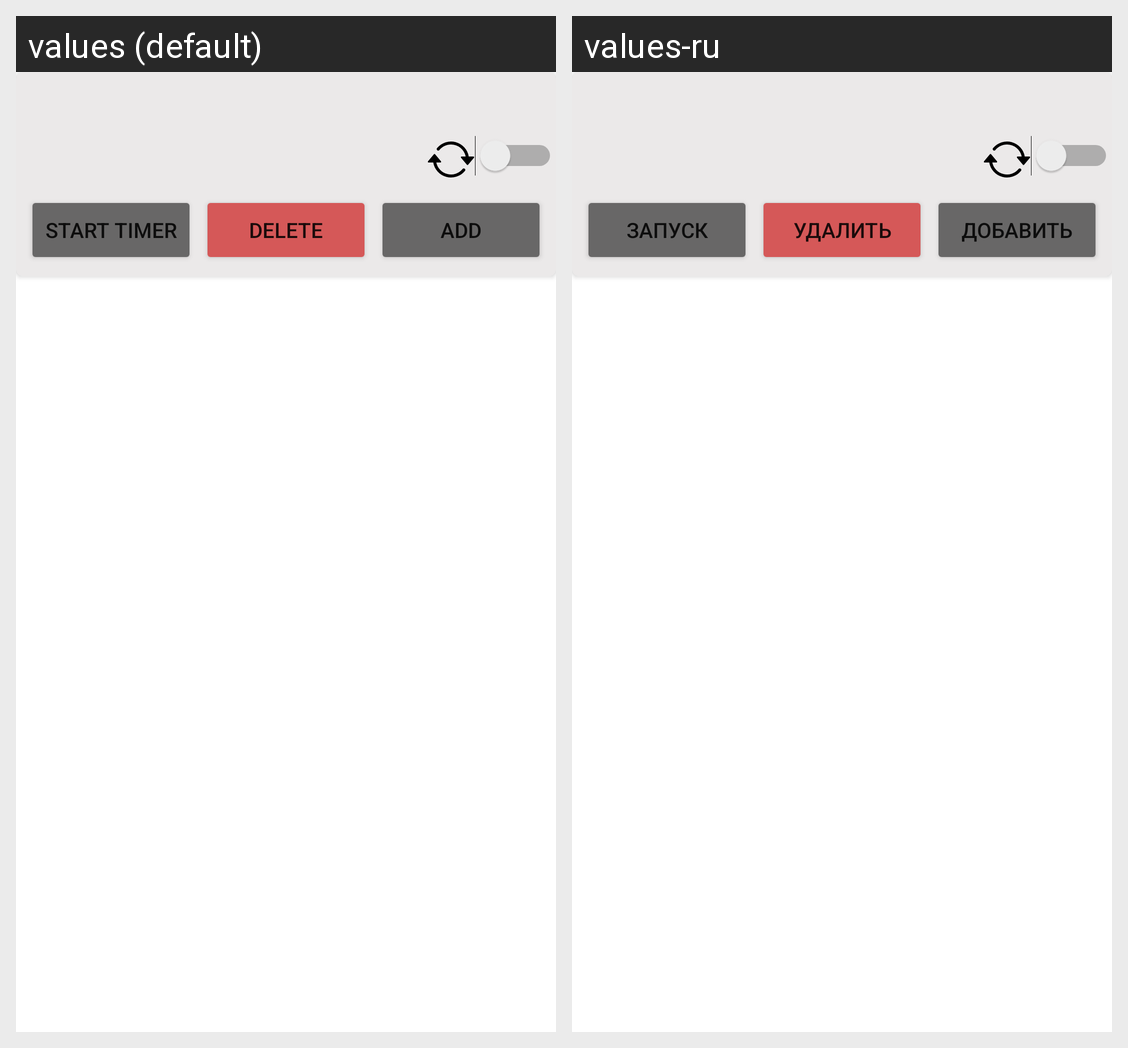

Locale-by-locale string values for the Android screen shown in this grid:
Android screen res/layout/timer_shablon.xml rendered under 2 locales, left to right: values (default), values-ru. Device: Nexus 5 (rendered at 1080×1920; each locale shown at half size, 540×960, under a caption strip naming it); theme Theme.CustomTimer.
Strings drawn on this screen, with the default value and each locale's value (text and hints the layout hard-codes, and strings that could not be matched under every locale, appear in the picture but are not listed):

start_timer
  values: Start Timer
  values-ru: Запуск

delete
  values: Delete
  values-ru: Удалить

add
  values: Add
  values-ru: Добавить
